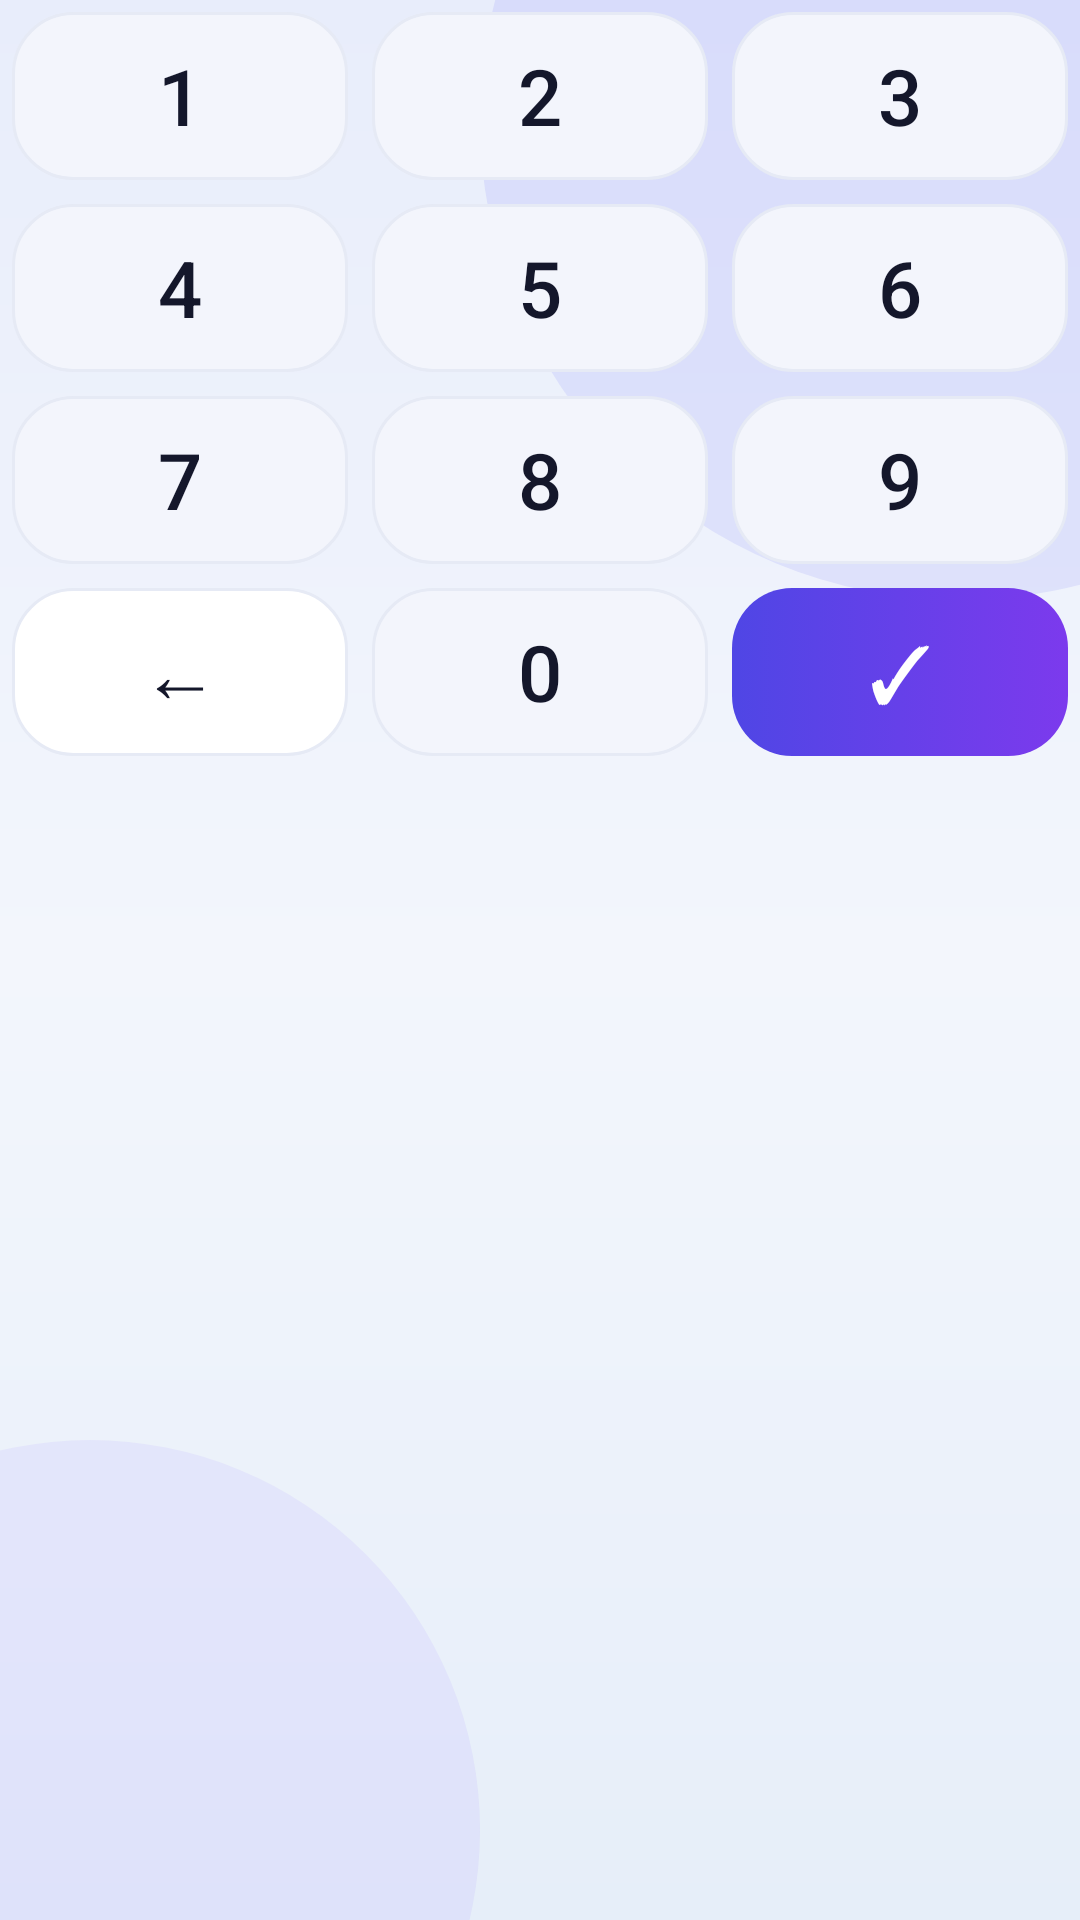

Produce the Android XML layout that renders to this screen, including the resource entries it uses.
<!-- AndroidManifest.xml: application theme Theme.BipLocker -->
<!-- res/layout/view_pin_pad.xml -->
<?xml version="1.0" encoding="utf-8"?>
<LinearLayout xmlns:android="http://schemas.android.com/apk/res/android"
    android:layout_width="match_parent"
    android:layout_height="wrap_content"
    android:orientation="vertical">

    <LinearLayout
        android:layout_width="match_parent"
        android:layout_height="wrap_content"
        android:orientation="horizontal">

        <TextView
            android:id="@+id/key1"
            android:layout_width="0dp"
            android:layout_height="56dp"
            android:layout_margin="4dp"
            android:layout_weight="1"
            android:background="@drawable/bg_key"
            android:clickable="true"
            android:focusable="true"
            android:fontFamily="sans-serif-medium"
            android:gravity="center"
            android:text="1"
            android:textColor="@color/text_primary"
            android:textSize="26sp" />
        <TextView
            android:id="@+id/key2"
            android:layout_width="0dp"
            android:layout_height="56dp"
            android:layout_margin="4dp"
            android:layout_weight="1"
            android:background="@drawable/bg_key"
            android:clickable="true"
            android:focusable="true"
            android:fontFamily="sans-serif-medium"
            android:gravity="center"
            android:text="2"
            android:textColor="@color/text_primary"
            android:textSize="26sp" />
        <TextView
            android:id="@+id/key3"
            android:layout_width="0dp"
            android:layout_height="56dp"
            android:layout_margin="4dp"
            android:layout_weight="1"
            android:background="@drawable/bg_key"
            android:clickable="true"
            android:focusable="true"
            android:fontFamily="sans-serif-medium"
            android:gravity="center"
            android:text="3"
            android:textColor="@color/text_primary"
            android:textSize="26sp" />
    </LinearLayout>

    <LinearLayout
        android:layout_width="match_parent"
        android:layout_height="wrap_content"
        android:orientation="horizontal">

        <TextView
            android:id="@+id/key4"
            android:layout_width="0dp"
            android:layout_height="56dp"
            android:layout_margin="4dp"
            android:layout_weight="1"
            android:background="@drawable/bg_key"
            android:clickable="true"
            android:focusable="true"
            android:fontFamily="sans-serif-medium"
            android:gravity="center"
            android:text="4"
            android:textColor="@color/text_primary"
            android:textSize="26sp" />
        <TextView
            android:id="@+id/key5"
            android:layout_width="0dp"
            android:layout_height="56dp"
            android:layout_margin="4dp"
            android:layout_weight="1"
            android:background="@drawable/bg_key"
            android:clickable="true"
            android:focusable="true"
            android:fontFamily="sans-serif-medium"
            android:gravity="center"
            android:text="5"
            android:textColor="@color/text_primary"
            android:textSize="26sp" />
        <TextView
            android:id="@+id/key6"
            android:layout_width="0dp"
            android:layout_height="56dp"
            android:layout_margin="4dp"
            android:layout_weight="1"
            android:background="@drawable/bg_key"
            android:clickable="true"
            android:focusable="true"
            android:fontFamily="sans-serif-medium"
            android:gravity="center"
            android:text="6"
            android:textColor="@color/text_primary"
            android:textSize="26sp" />
    </LinearLayout>

    <LinearLayout
        android:layout_width="match_parent"
        android:layout_height="wrap_content"
        android:orientation="horizontal">

        <TextView
            android:id="@+id/key7"
            android:layout_width="0dp"
            android:layout_height="56dp"
            android:layout_margin="4dp"
            android:layout_weight="1"
            android:background="@drawable/bg_key"
            android:clickable="true"
            android:focusable="true"
            android:fontFamily="sans-serif-medium"
            android:gravity="center"
            android:text="7"
            android:textColor="@color/text_primary"
            android:textSize="26sp" />
        <TextView
            android:id="@+id/key8"
            android:layout_width="0dp"
            android:layout_height="56dp"
            android:layout_margin="4dp"
            android:layout_weight="1"
            android:background="@drawable/bg_key"
            android:clickable="true"
            android:focusable="true"
            android:fontFamily="sans-serif-medium"
            android:gravity="center"
            android:text="8"
            android:textColor="@color/text_primary"
            android:textSize="26sp" />
        <TextView
            android:id="@+id/key9"
            android:layout_width="0dp"
            android:layout_height="56dp"
            android:layout_margin="4dp"
            android:layout_weight="1"
            android:background="@drawable/bg_key"
            android:clickable="true"
            android:focusable="true"
            android:fontFamily="sans-serif-medium"
            android:gravity="center"
            android:text="9"
            android:textColor="@color/text_primary"
            android:textSize="26sp" />
    </LinearLayout>

    <LinearLayout
        android:layout_width="match_parent"
        android:layout_height="wrap_content"
        android:orientation="horizontal">

        <TextView
            android:id="@+id/keyBackspace"
            android:layout_width="0dp"
            android:layout_height="56dp"
            android:layout_margin="4dp"
            android:layout_weight="1"
            android:background="@drawable/bg_key_alt"
            android:clickable="true"
            android:focusable="true"
            android:fontFamily="sans-serif-medium"
            android:gravity="center"
            android:text="←"
            android:textColor="@color/text_primary"
            android:textSize="26sp" />
        <TextView
            android:id="@+id/key0"
            android:layout_width="0dp"
            android:layout_height="56dp"
            android:layout_margin="4dp"
            android:layout_weight="1"
            android:background="@drawable/bg_key"
            android:clickable="true"
            android:focusable="true"
            android:fontFamily="sans-serif-medium"
            android:gravity="center"
            android:text="0"
            android:textColor="@color/text_primary"
            android:textSize="26sp" />
        <TextView
            android:id="@+id/keySubmit"
            android:layout_width="0dp"
            android:layout_height="56dp"
            android:layout_margin="4dp"
            android:layout_weight="1"
            android:background="@drawable/bg_key_accent"
            android:clickable="true"
            android:focusable="true"
            android:fontFamily="sans-serif-medium"
            android:gravity="center"
            android:text="✓"
            android:textColor="@color/icon_foreground"
            android:textSize="26sp" />
    </LinearLayout>
</LinearLayout>
<!-- resources referenced by this layout -->
<resources>
  <color name="icon_foreground">#FFFFFF</color>
  <color name="text_primary">#14172B</color>
  <!-- drawable bg_key (drawable) -->
  <?xml version="1.0" encoding="utf-8"?>
  <selector xmlns:android="http://schemas.android.com/apk/res/android">
      <item android:state_pressed="true">
          <shape android:shape="rectangle">
              <solid android:color="@color/indigo_soft" />
              <corners android:radius="20dp" />
              <stroke android:width="1dp" android:color="@color/primary" />
          </shape>
      </item>
      <item>
          <shape android:shape="rectangle">
              <solid android:color="@color/input_bg" />
              <corners android:radius="20dp" />
              <stroke android:width="1dp" android:color="@color/divider" />
          </shape>
      </item>
  </selector>
  <!-- drawable bg_key_accent (drawable) -->
  <?xml version="1.0" encoding="utf-8"?>
  <selector xmlns:android="http://schemas.android.com/apk/res/android">
      <item android:state_pressed="true">
          <shape android:shape="rectangle">
              <gradient
                  android:angle="0"
                  android:endColor="@color/hero_end"
                  android:startColor="@color/primary_dark" />
              <corners android:radius="20dp" />
          </shape>
      </item>
      <item>
          <shape android:shape="rectangle">
              <gradient
                  android:angle="0"
                  android:endColor="@color/hero_end"
                  android:startColor="@color/primary" />
              <corners android:radius="20dp" />
          </shape>
      </item>
  </selector>
  <!-- drawable bg_key_alt (drawable) -->
  <?xml version="1.0" encoding="utf-8"?>
  <selector xmlns:android="http://schemas.android.com/apk/res/android">
      <item android:state_pressed="true">
          <shape android:shape="rectangle">
              <solid android:color="@color/divider" />
              <corners android:radius="20dp" />
          </shape>
      </item>
      <item>
          <shape android:shape="rectangle">
              <solid android:color="@color/surface" />
              <corners android:radius="20dp" />
              <stroke android:width="1dp" android:color="@color/divider" />
          </shape>
      </item>
  </selector>
  <color name="indigo_soft">#EEF0FF</color>
  <color name="primary">#4F46E5</color>
  <color name="input_bg">#F3F5FC</color>
  <color name="divider">#E6EAF5</color>
  <color name="hero_end">#7C3AED</color>
  <color name="primary_dark">#3730A3</color>
  <color name="surface">#FFFFFF</color>
  <color name="background">#F1F4FB</color>
  <style name="Animation.BipLocker" parent="@android:style/Animation.Activity">
          <item name="android:activityOpenEnterAnimation">@android:anim/fade_in</item>
          <item name="android:activityOpenExitAnimation">@android:anim/fade_out</item>
          <item name="android:activityCloseEnterAnimation">@android:anim/fade_in</item>
          <item name="android:activityCloseExitAnimation">@android:anim/fade_out</item>
      </style>
  <color name="text_secondary">#667085</color>
  <color name="bg_mid">#F3F6FC</color>
  <color name="bg_end">#E6EEF9</color>
  <color name="bg_start">#E8EDFB</color>
  <color name="glow_indigo">#1F6366F1</color>
  <color name="glow_violet">#1FA78BFA</color>
</resources>
